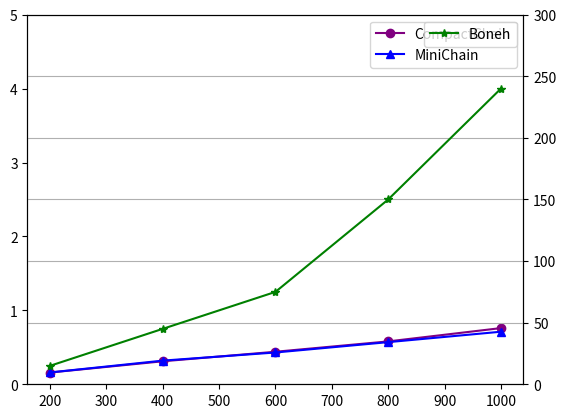

Recreate this plot in Python.
import numpy as np
import matplotlib.pyplot as plt


N = np.array([200, 400, 600, 800, 1000])
cc = np.array([0.159, 0.311, 0.44, 0.58, 0.76])
mc = np.array([0.16, 0.32, 0.43, 0.57, 0.711])
b = np.array([15, 45, 75, 150, 240])

fig, ax = plt.subplots()

ax.plot(N, cc, '-o', color='purple', label='CompactChain')
ax.plot(N, mc, '-^b', label='MiniChain')
ax.set_ylim([0, 5])
plt.legend()

ax2 = ax.twinx()
ax2.plot(N, b, '-*g', label='Boneh')
ax2.set_ylim([0, 300])

plt.legend()
plt.grid()
plt.show()
